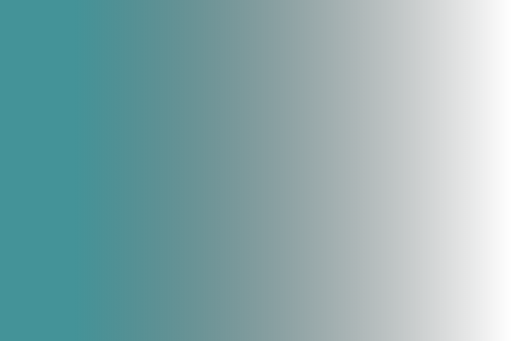
t = 0.00 s
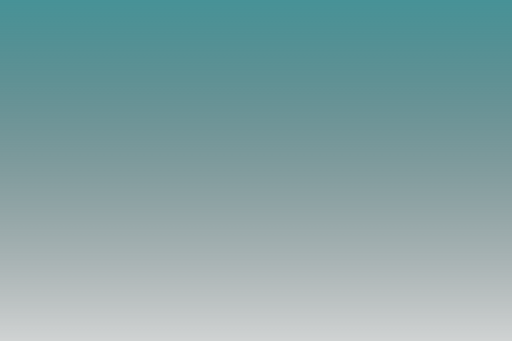
t = 0.63 s
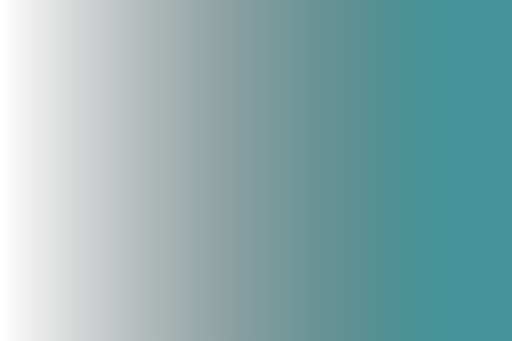
t = 1.25 s
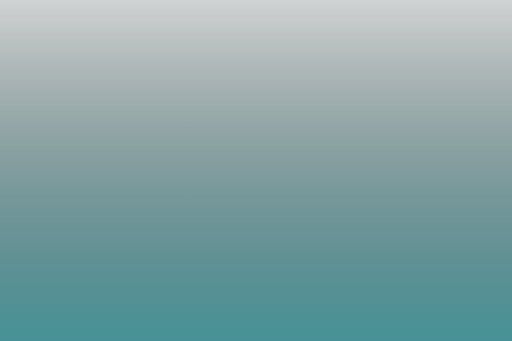
t = 1.88 s

The animated SVG that drew these frames (rendered in a browser with its animation timeline set to each time). Animation: 1 CSS @keyframes rule; one cycle of 2.50 s, repeats indefinitely.

<svg id="elf9yXTRcq81" xmlns="http://www.w3.org/2000/svg" xmlns:xlink="http://www.w3.org/1999/xlink" viewBox="0 0 1080 720" shape-rendering="geometricPrecision" text-rendering="geometricPrecision"><style><![CDATA[#elf9yXTRcq82_tr {animation: elf9yXTRcq82_tr__tr 2500ms linear infinite normal forwards}@keyframes elf9yXTRcq82_tr__tr { 0% {transform: translate(540px,360px) rotate(0deg)} 100% {transform: translate(540px,360px) rotate(360deg)}}]]></style><defs><linearGradient id="elf9yXTRcq82-fill" x1="0.500000" y1="0.500000" x2="0.113388" y2="0.500000" spreadMethod="pad" gradientUnits="objectBoundingBox"><stop id="elf9yXTRcq82-fill-0" offset="0%" stop-color="rgba(0,0,0,0)"/><stop id="elf9yXTRcq82-fill-1" offset="100%" stop-color="rgb(68,147,152)"/></linearGradient></defs><g id="elf9yXTRcq82_tr" transform="translate(540,360) rotate(0)"><rect id="elf9yXTRcq82" width="1080" height="720" rx="0" ry="0" transform="scale(2.207093,1.909138) translate(-295.334241,-360)" fill="url(#elf9yXTRcq82-fill)" stroke="none" stroke-width="0"/></g></svg>